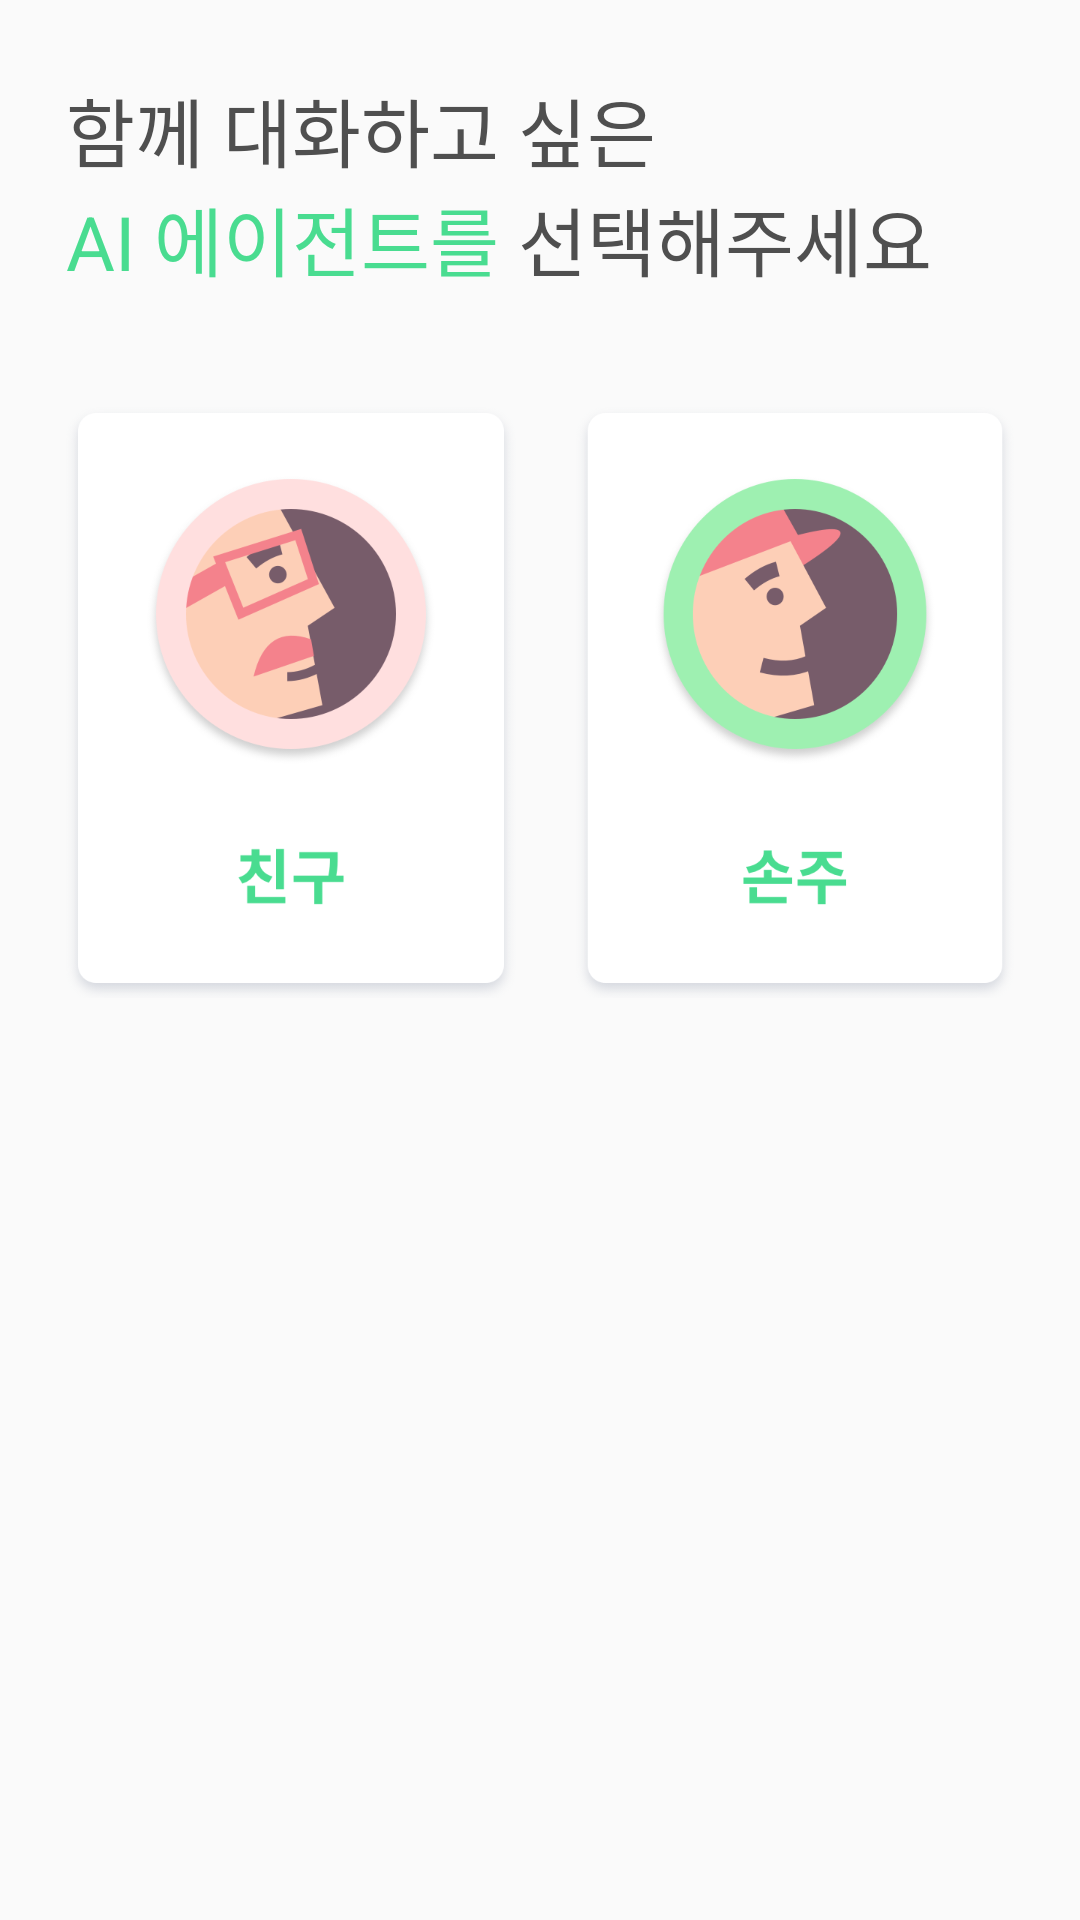

Write the Android layout XML for this screen, with the resource values it uses.
<!-- AndroidManifest.xml: application theme AppTheme -->
<!-- res/layout/fragment_tutorial.xml -->
<?xml version="1.0" encoding="utf-8"?>
<RelativeLayout xmlns:android="http://schemas.android.com/apk/res/android"
    android:layout_width="match_parent"
    android:layout_height="match_parent"
    android:background="@color/color_tutorial_bgr">

    <TextView
        android:id="@+id/txt_1_tutorial"
        android:layout_width="wrap_content"
        android:layout_height="wrap_content"
        android:layout_marginTop="25dp"
        android:paddingLeft="22dp"
        android:paddingRight="22dp"
        android:text="함께 대화하고 싶은"

        android:textColor="#FF4F4F4F"
        android:textSize="25sp" />

    <RelativeLayout
        android:id="@+id/layout_txt_tutorial"
        android:layout_width="match_parent"
        android:layout_height="wrap_content"
        android:layout_below="@id/txt_1_tutorial"
        android:orientation="horizontal"
        android:paddingLeft="22dp"
        android:paddingRight="22dp">

        <TextView
            android:id="@+id/txt_2_tutorial"
            android:layout_width="wrap_content"
            android:layout_height="wrap_content"
            android:text="AI 에이전트를"
            android:textColor="#FF49DC90"
            android:textSize="25sp" />

        <TextView
            android:id="@+id/txt_3_tutorial"
            android:layout_width="wrap_content"
            android:layout_height="wrap_content"
            android:layout_toRightOf="@+id/txt_2_tutorial"
            android:text=" 선택해주세요"
            android:textColor="#FF4F4F4F"
            android:textSize="25sp" />

    </RelativeLayout>


    <RelativeLayout
        android:layout_width="match_parent"
        android:layout_height="wrap_content"
        android:layout_below="@+id/layout_txt_tutorial"
        android:layout_marginTop="35dp"
        android:gravity="center_horizontal"
        android:paddingLeft="22dp"
        android:paddingRight="22dp">

        <ImageView
            android:id="@+id/button1"
            android:layout_width="150dp"
            android:layout_height="200dp"
            android:layout_marginEnd="10dp"
            android:background="@drawable/img_egent_friend_selector" />

        <ImageView
            android:id="@+id/button2"
            android:layout_width="150dp"
            android:layout_height="200dp"
            android:layout_marginStart="10dp"
            android:layout_toRightOf="@+id/button1"
            android:background="@drawable/img_egent_grand_son_selector" />
    </RelativeLayout>

    <ImageView
        android:id="@+id/cancel_action"
        android:layout_width="wrap_content"
        android:layout_height="60dp"
        android:layout_alignParentBottom="true"
        android:background="@drawable/img_bottom_selector" />
</RelativeLayout>
<!-- resources referenced by this layout -->
<resources>
  <!-- drawable img_bottom_selector (drawable) -->
  <?xml version="1.0" encoding="utf-8"?>
  <selector xmlns:android="http://schemas.android.com/apk/res/android">
  
      <item android:drawable="@drawable/btn_bottom_p" android:state_pressed="true" />
      <item android:drawable="@drawable/btn_bottom_n" android:state_pressed="false" />
  
  </selector>
  <!-- drawable img_egent_friend_selector (drawable) -->
  <?xml version="1.0" encoding="utf-8"?>
  <selector xmlns:android="http://schemas.android.com/apk/res/android">
  
      <item android:drawable="@drawable/btn_botcard_1_on" android:state_selected="true"/>
      <item android:drawable="@drawable/btn_botcard_1_p" android:state_pressed="true" />
      <item android:drawable="@drawable/btn_botcard_1_n" android:state_pressed="false" />
  
  </selector>
  <!-- drawable img_egent_grand_son_selector (drawable) -->
  <?xml version="1.0" encoding="utf-8"?>
  <selector xmlns:android="http://schemas.android.com/apk/res/android">
  
      <item android:drawable="@drawable/btn_botcard_2_on" android:state_selected="true"/>
      <item android:drawable="@drawable/btn_botcard_2_p" android:state_pressed="true" />
      <item android:drawable="@drawable/btn_botcard_2_n" android:state_pressed="false" />
  </selector>
  <style name="AppTheme" parent="Theme.AppCompat.Light.NoActionBar">
          
          <item name="colorPrimary">@color/colorPrimary</item>
          <item name="colorPrimaryDark">@color/colorPrimaryDark</item>
          <item name="colorAccent">@color/colorAccent</item>
      </style>
  <!-- drawable btn_bottom_p: png bitmap (drawable, 49286 bytes) -->
  <!-- drawable btn_botcard_1_on: png bitmap (drawable, 72030 bytes) -->
  <!-- drawable btn_botcard_1_p: png bitmap (drawable, 58189 bytes) -->
  <!-- drawable btn_botcard_1_n: png bitmap (drawable, 58204 bytes) -->
  <!-- drawable btn_botcard_2_on: png bitmap (drawable, 67143 bytes) -->
  <!-- drawable btn_botcard_2_p: png bitmap (drawable, 56935 bytes) -->
  <!-- drawable btn_botcard_2_n: png bitmap (drawable, 56867 bytes) -->
  <color name="colorPrimary">#FF49DC90</color>
  <color name="colorPrimaryDark">#FF49DC90</color>
  <color name="colorAccent">#FF49DC90</color>
</resources>
